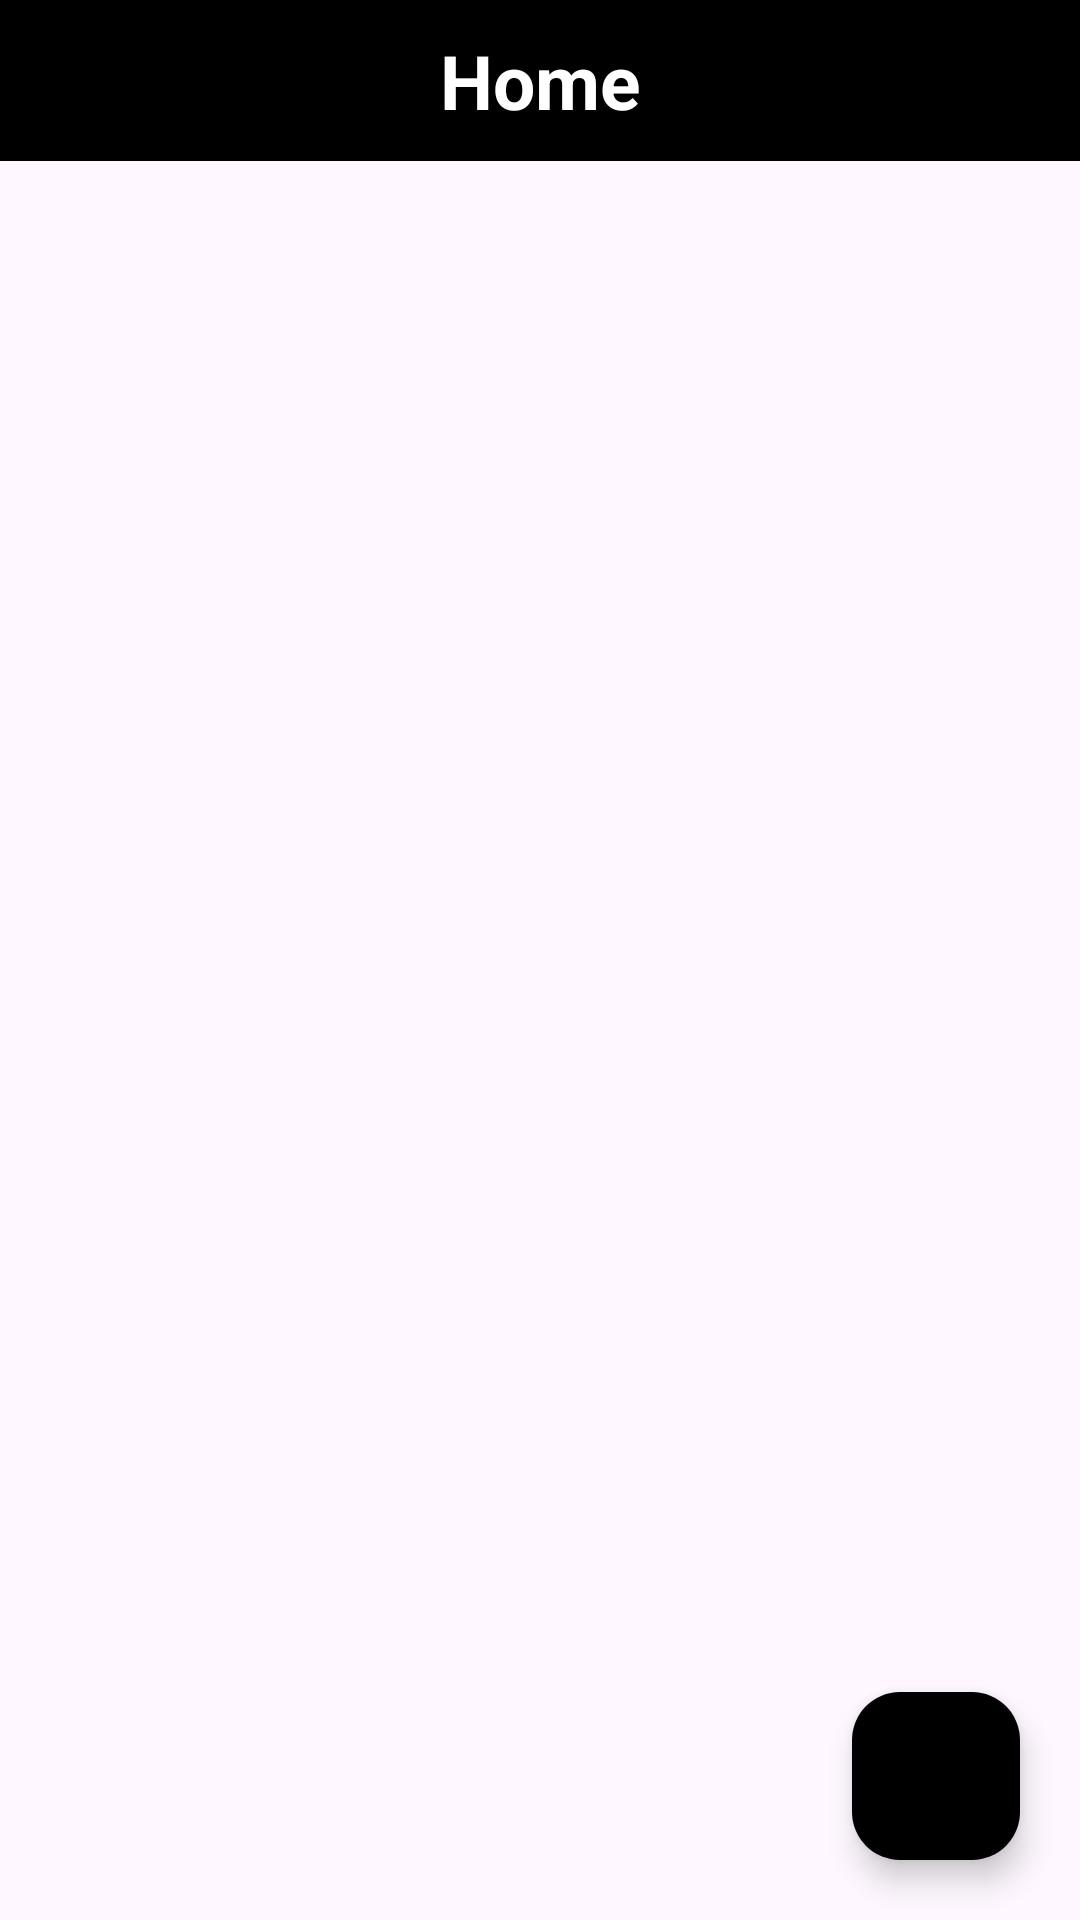

Android layout source for this screen:
<!-- AndroidManifest.xml: activity theme Theme.RealTimeEnergyMonitoringAndControllingSystem -->
<!-- res/layout/activity_main.xml -->
<?xml version="1.0" encoding="utf-8"?>
<androidx.constraintlayout.widget.ConstraintLayout
    xmlns:android="http://schemas.android.com/apk/res/android"
    xmlns:app="http://schemas.android.com/apk/res-auto"
    xmlns:tools="http://schemas.android.com/tools"
    android:layout_width="match_parent"
    android:layout_height="match_parent"
    android:fitsSystemWindows="true"
    tools:context=".MainActivity"
    tools:ignore="HardcodedText">

    <LinearLayout
        android:id="@+id/llAppBarMain"
        android:layout_width="match_parent"
        android:layout_height="wrap_content"
        app:layout_constraintTop_toTopOf="parent"
        android:orientation="horizontal"
        android:background="@color/black"
        tools:layout_editor_absoluteX="16dp"
        android:padding="10dp">

        <TextView
            android:layout_width="match_parent"
            android:layout_height="match_parent"
            android:gravity="center"
            android:text="Home"
            android:textColor="@color/white"
            android:textStyle="bold"
            android:textSize="25sp"/>

    </LinearLayout>

    <ListView
        android:id="@+id/lvListOfDeviceMain"
        android:layout_width="match_parent"
        android:layout_height="wrap_content"
        app:layout_constraintTop_toBottomOf="@+id/llAppBarMain" />

    <com.google.android.material.floatingactionbutton.FloatingActionButton
        android:id="@+id/btnAddDeviceMain"
        android:layout_width="wrap_content"
        android:layout_height="wrap_content"
        android:layout_gravity="bottom|end"
        android:layout_margin="20dp"
        android:layout_marginEnd="76dp"
        android:layout_marginBottom="112dp"
        android:backgroundTint="@color/black"
        android:contentDescription="Add device to monitor"
        app:layout_constraintBottom_toBottomOf="parent"
        app:layout_constraintEnd_toEndOf="parent"
        android:foreground="@drawable/ic_add_btn"/>

</androidx.constraintlayout.widget.ConstraintLayout>
<!-- resources referenced by this layout -->
<resources>
  <!-- drawable ic_add_btn (drawable-anydpi) -->
  <vector xmlns:android="http://schemas.android.com/apk/res/android"
      android:width="24dp"
      android:height="24dp"
      android:viewportWidth="24"
      android:viewportHeight="24"
      android:tint="#FFFFFF"
      android:alpha="0.8">
    <group android:scaleX="0.625"
        android:scaleY="0.625"
        android:translateX="4.5"
        android:translateY="4.5">
      <path
          android:fillColor="@android:color/white"
          android:pathData="M19,13h-6v6h-2v-6H5v-2h6V5h2v6h6v2z"/>
    </group>
  </vector>
  <style name="Theme.RealTimeEnergyMonitoringAndControllingSystem" parent="Base.Theme.RealTimeEnergyMonitoringAndControllingSystem" />
  <style name="Base.Theme.RealTimeEnergyMonitoringAndControllingSystem" parent="Theme.Material3.DayNight.NoActionBar">
          
          
      </style>
  <!-- not gathered from this repository: default colours our renderer supplied (Android Studio template values) -->
  <color name="black">#FF000000</color>
  <color name="white">#FFFFFFFF</color>
</resources>
